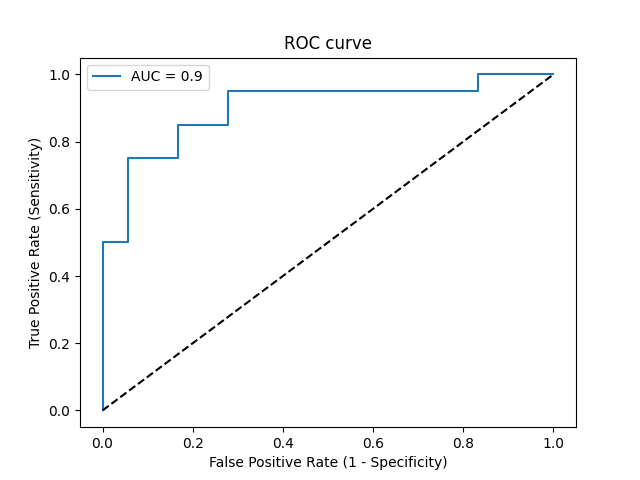

The table this chart was drawn from, first rows:
Threshold, Sensitivity, Specificity, NPV, PPV
inf, 0.0, 1.0, 0.4737, 0
0.9923, 0.05, 1.0, 0.4865, 1.0
0.9403, 0.5, 1.0, 0.6429, 1.0
0.8999, 0.5, 0.9444, 0.6296, 0.9091
0.7682, 0.75, 0.9444, 0.7727, 0.9375
0.5959, 0.75, 0.8333, 0.75, 0.8333
0.4867, 0.85, 0.8333, 0.8333, 0.85
0.4584, 0.85, 0.7222, 0.8125, 0.7727
0.429, 0.95, 0.7222, 0.9286, 0.7917
0.1274, 0.95, 0.1667, 0.75, 0.5588
0.1007, 1.0, 0.1667, 1.0, 0.5714
0.0003799, 1.0, 0.0, 0, 0.5263
